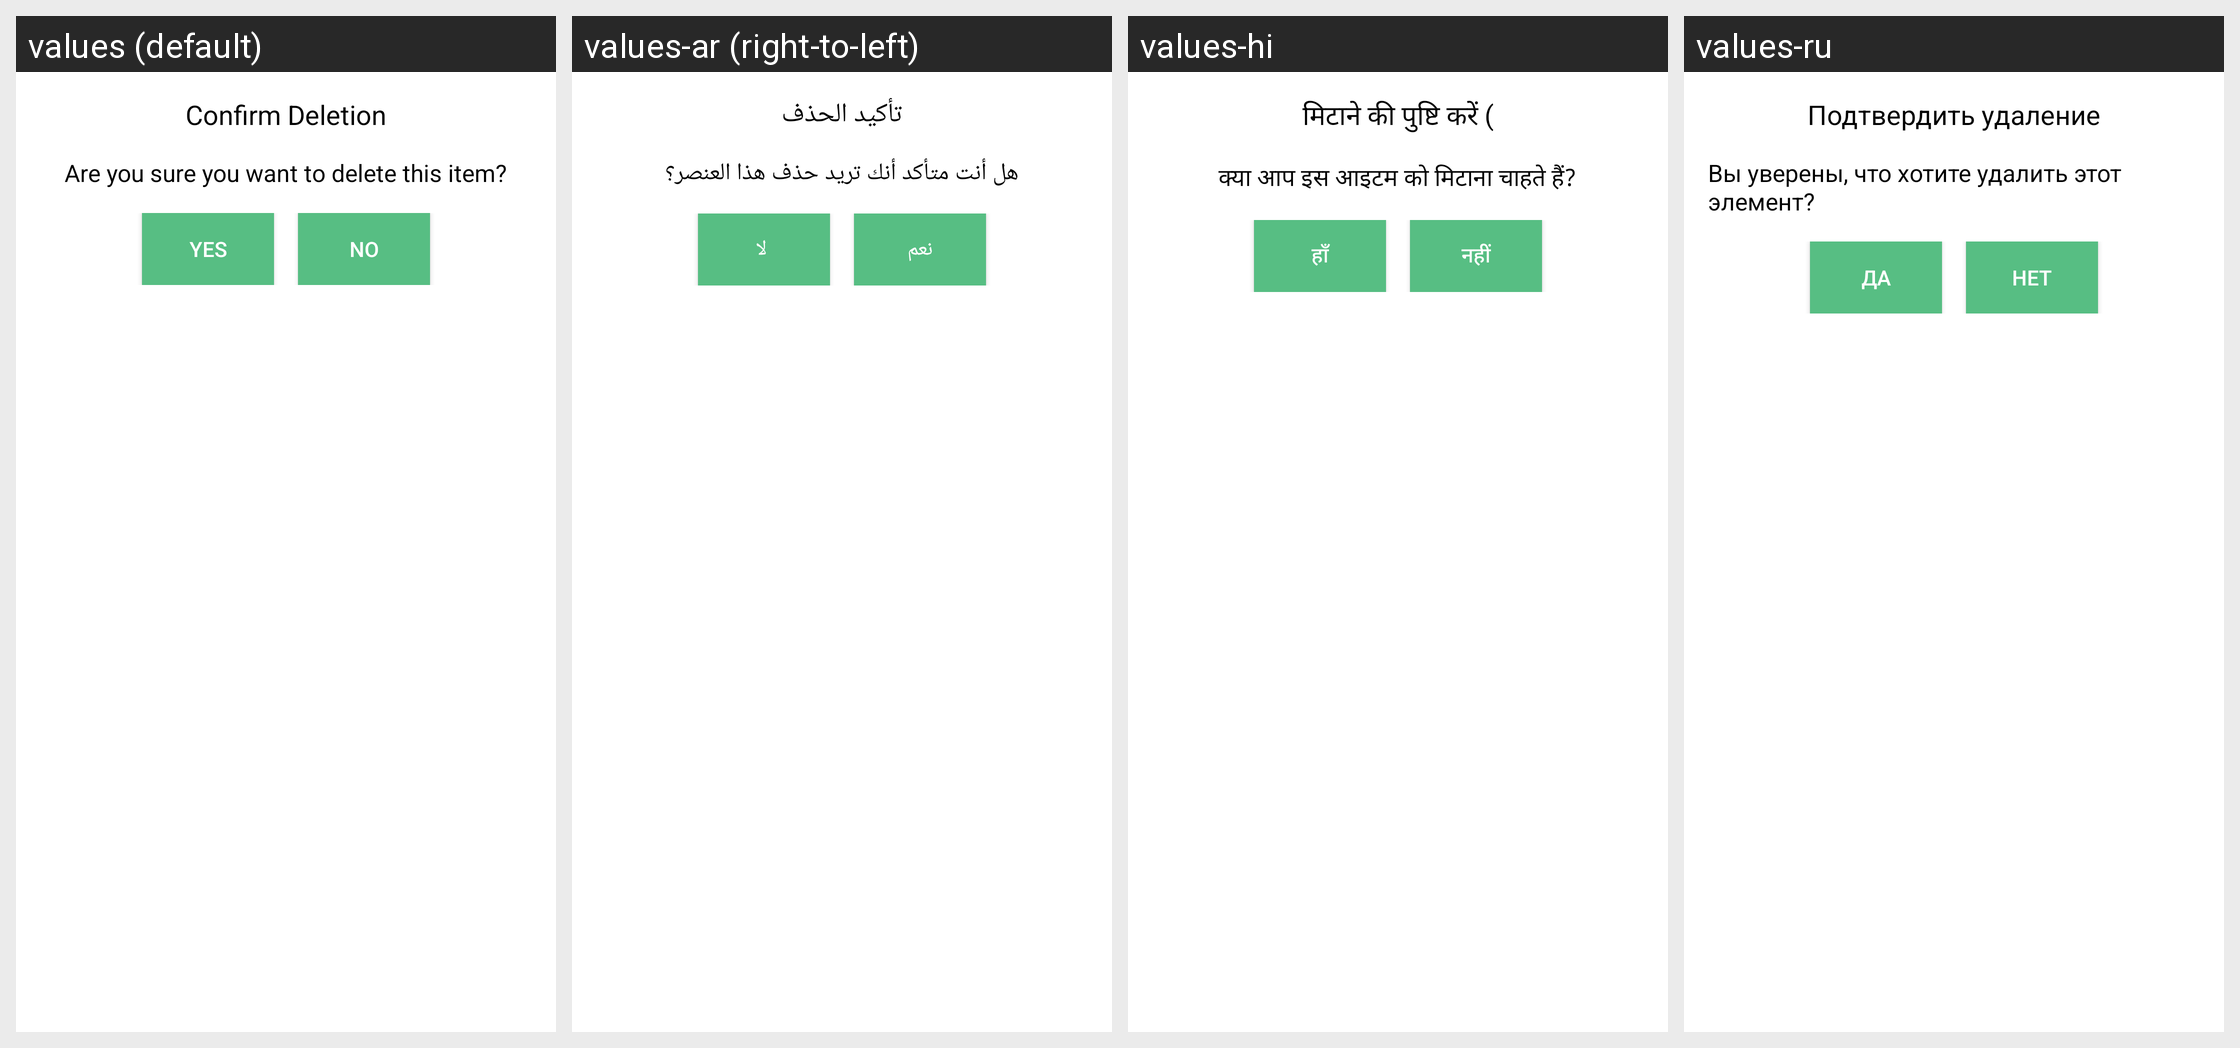

This grid shows one Android layout under several languages. Give, for every string resource on the screen, its name, the default text and each shown locale's text.
Android screen res/layout/layout_delete.xml rendered under 4 locales, left to right: values (default), values-ar (right-to-left), values-hi, values-ru. Device: Nexus 5 (rendered at 1080×1920; each locale shown at half size, 540×960, under a caption strip naming it); theme Theme.AllMessengerAccessInbox.
Other locales in the repository, not shown: values-de, values-pt.
Strings drawn on this screen, with the default value and each locale's value (text and hints the layout hard-codes, and strings that could not be matched under every locale, appear in the picture but are not listed):

confirm_deletion
  values: Confirm Deletion
  values-ar: تأكيد الحذف
  values-hi: मिटाने की पुष्टि करें (
  values-ru: Подтвердить удаление

are_you_sure_you_want_to_delete_this_item
  values: Are you sure you want to delete this item?
  values-ar: هل أنت متأكد أنك تريد حذف هذا العنصر؟
  values-hi: क्या आप इस आइटम को मिटाना चाहते हैं?
  values-ru: Вы уверены, что хотите удалить этот элемент? 

yes
  values: yes
  values-ar: نعم
  values-hi: हाँ
  values-ru: Да

no
  values: No
  values-ar:  لا
  values-hi: नहीं
  values-ru: Нет
